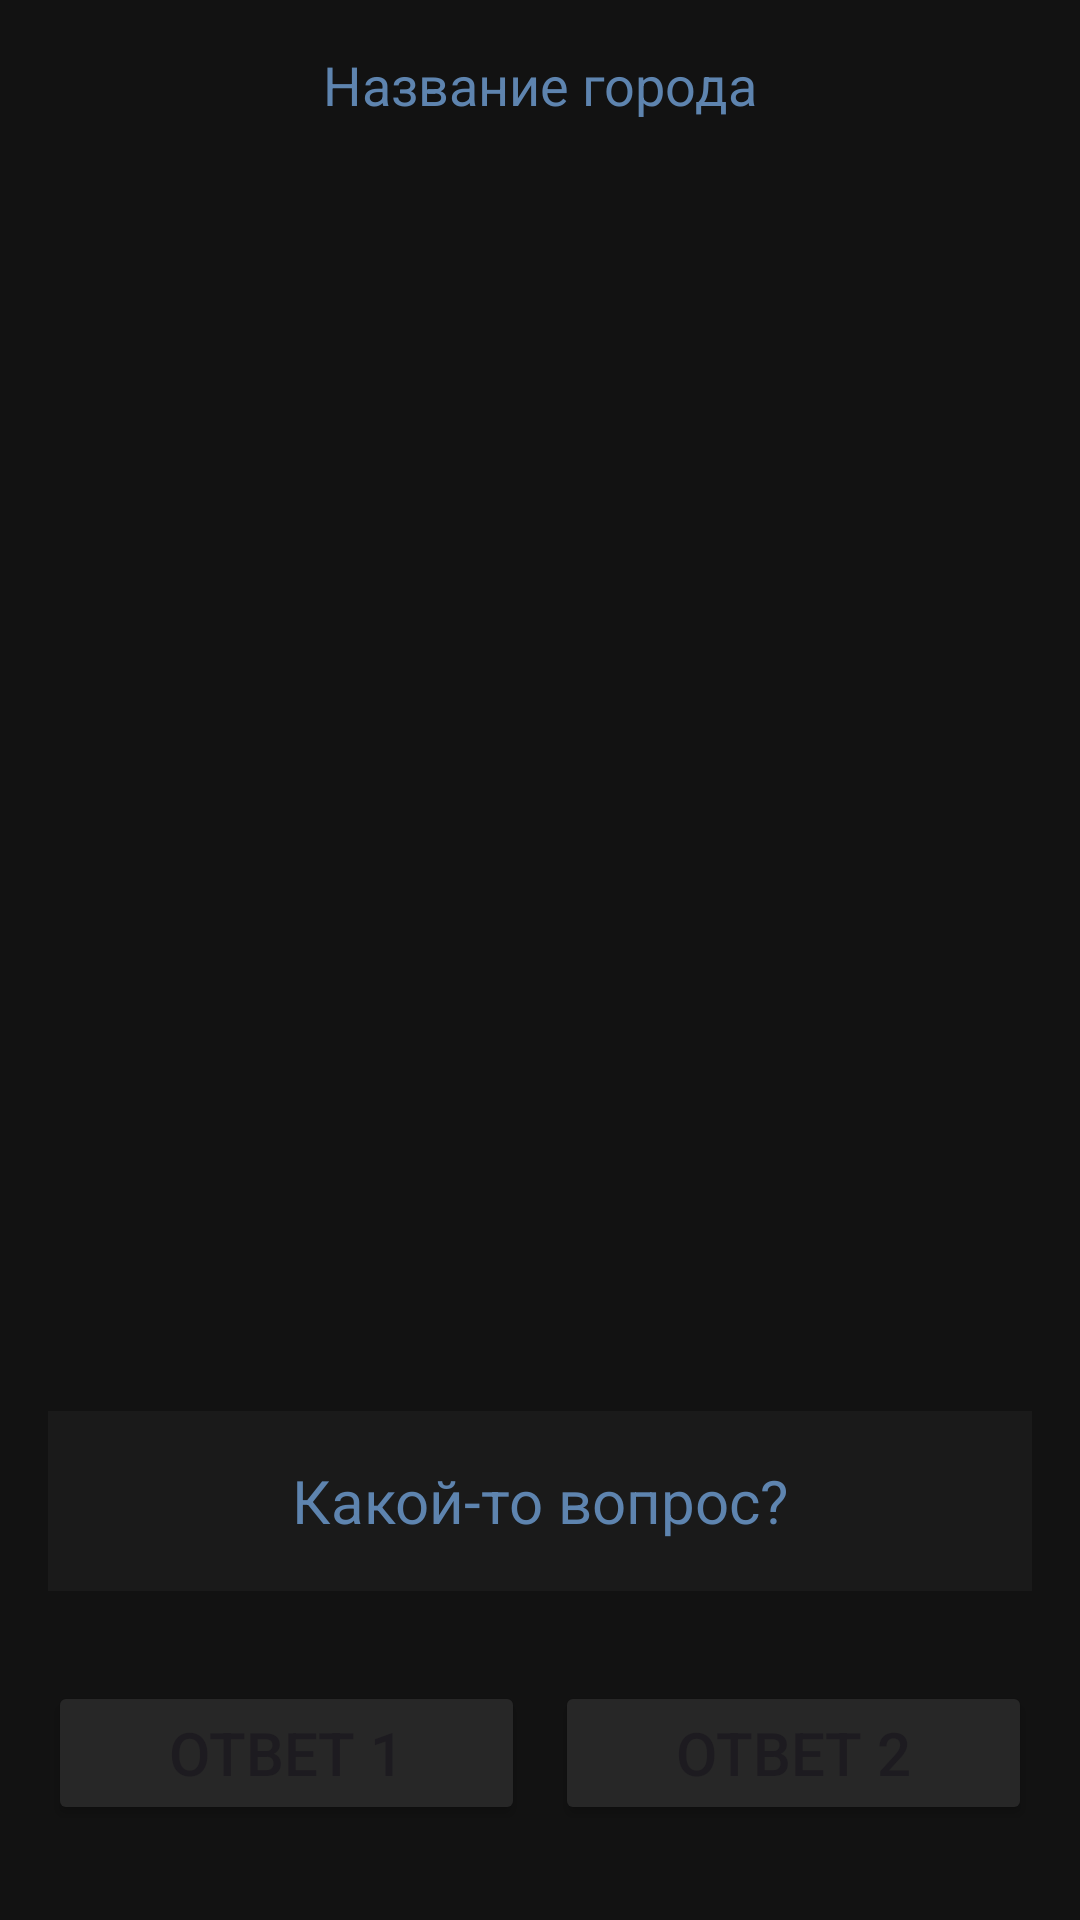

This screen was rendered from an Android layout file. Write that file and the resources it references.
<!-- AndroidManifest.xml: application theme Theme.MapsQuiz -->
<!-- res/layout/activity_quiz.xml -->
<?xml version="1.0" encoding="utf-8"?>
<androidx.constraintlayout.widget.ConstraintLayout xmlns:android="http://schemas.android.com/apk/res/android"
    xmlns:app="http://schemas.android.com/apk/res-auto"
    xmlns:tools="http://schemas.android.com/tools"
    android:layout_width="match_parent"
    android:layout_height="match_parent"
    android:background="#121212"
    tools:context=".QuizActivity">

    <LinearLayout
        android:id="@+id/linearLayoutVertical"
        android:layout_width="0dp"
        android:layout_height="0dp"

        android:layout_margin="16dp"
        android:orientation="vertical"
        app:layout_constraintBottom_toBottomOf="parent"
        app:layout_constraintEnd_toEndOf="parent"
        app:layout_constraintStart_toStartOf="parent"
        app:layout_constraintTop_toTopOf="parent">

        <TextView
            android:id="@+id/textCity"
            android:layout_width="wrap_content"
            android:layout_height="wrap_content"
            android:text="Название города"
            android:textSize="18sp"
            android:layout_gravity="center"
            android:textColor="#5E84AF"
            tools:text="Вы выбрали город: Paris" />

        <ImageView
            android:id="@+id/imageCity"
            android:layout_width="350dp"
            android:layout_height="350dp"
            android:layout_margin="20dp"
            android:layout_gravity="center"
            android:src="@drawable/drop"
            android:scaleType="fitCenter" />

        <TextView
            android:id="@+id/textQuestion"
            android:layout_width="370dp"
            android:layout_height="60dp"
            android:layout_marginLeft="20dp"
            android:layout_marginRight="20dp"
            android:layout_marginTop="40dp"
            android:layout_marginBottom="25dp"
            android:layout_gravity="center"
            android:text="Какой-то вопрос?"
            android:textSize="20sp"
            android:gravity="center"
            android:background="#1A1A1A"
            android:textColor="#5E84AF"
            tools:text="Вопрос: Какой-то вопрос?" />

        <LinearLayout
            android:id="@+id/linearLayoutHorizontal1"
            android:layout_width="match_parent"
            android:layout_height="wrap_content"
            android:layout_marginTop="5dp"
            android:layout_gravity="bottom"
            android:orientation="horizontal">

            <Button
                android:id="@+id/btnAnswer1"
                android:layout_width="wrap_content"
                android:layout_height="wrap_content"
                android:layout_marginEnd="10dp"
                android:layout_weight="1"
                android:textSize="20dp"
                android:backgroundTint="#272727"
                android:text="Ответ 1" />

            <Button
                android:id="@+id/btnAnswer2"
                android:layout_width="wrap_content"
                android:layout_height="wrap_content"
                android:textSize="20dp"
                android:layout_weight="1"
                android:backgroundTint="#272727"
                android:text="Ответ 2" />

        </LinearLayout>

        <LinearLayout
            android:id="@+id/linearLayoutHorizontal2"
            android:layout_width="match_parent"
            android:layout_height="wrap_content"

            android:layout_marginTop="15dp"
            android:orientation="horizontal">

            <Button
                android:id="@+id/btnAnswer3"
                android:layout_width="10dp"
                android:layout_marginEnd="10dp"
                android:layout_height="wrap_content"
                android:textSize="20dp"
                android:layout_weight="1"
                android:backgroundTint="#272727"
                android:text="Ответ 3" />

            <Button
                android:id="@+id/btnAnswer4"
                android:layout_width="10dp"
                android:layout_height="wrap_content"
                android:textSize="20dp"
                android:layout_weight="1"
                android:backgroundTint="#272727"
                android:text="Ответ 4" />

        </LinearLayout>


    </LinearLayout>

</androidx.constraintlayout.widget.ConstraintLayout>
<!-- resources referenced by this layout -->
<resources>
  <style name="Theme.MapsQuiz" parent="Base.Theme.MapsQuiz" />
  <style name="Base.Theme.MapsQuiz" parent="Theme.Material3.DayNight.NoActionBar">
          
          
      </style>
</resources>
